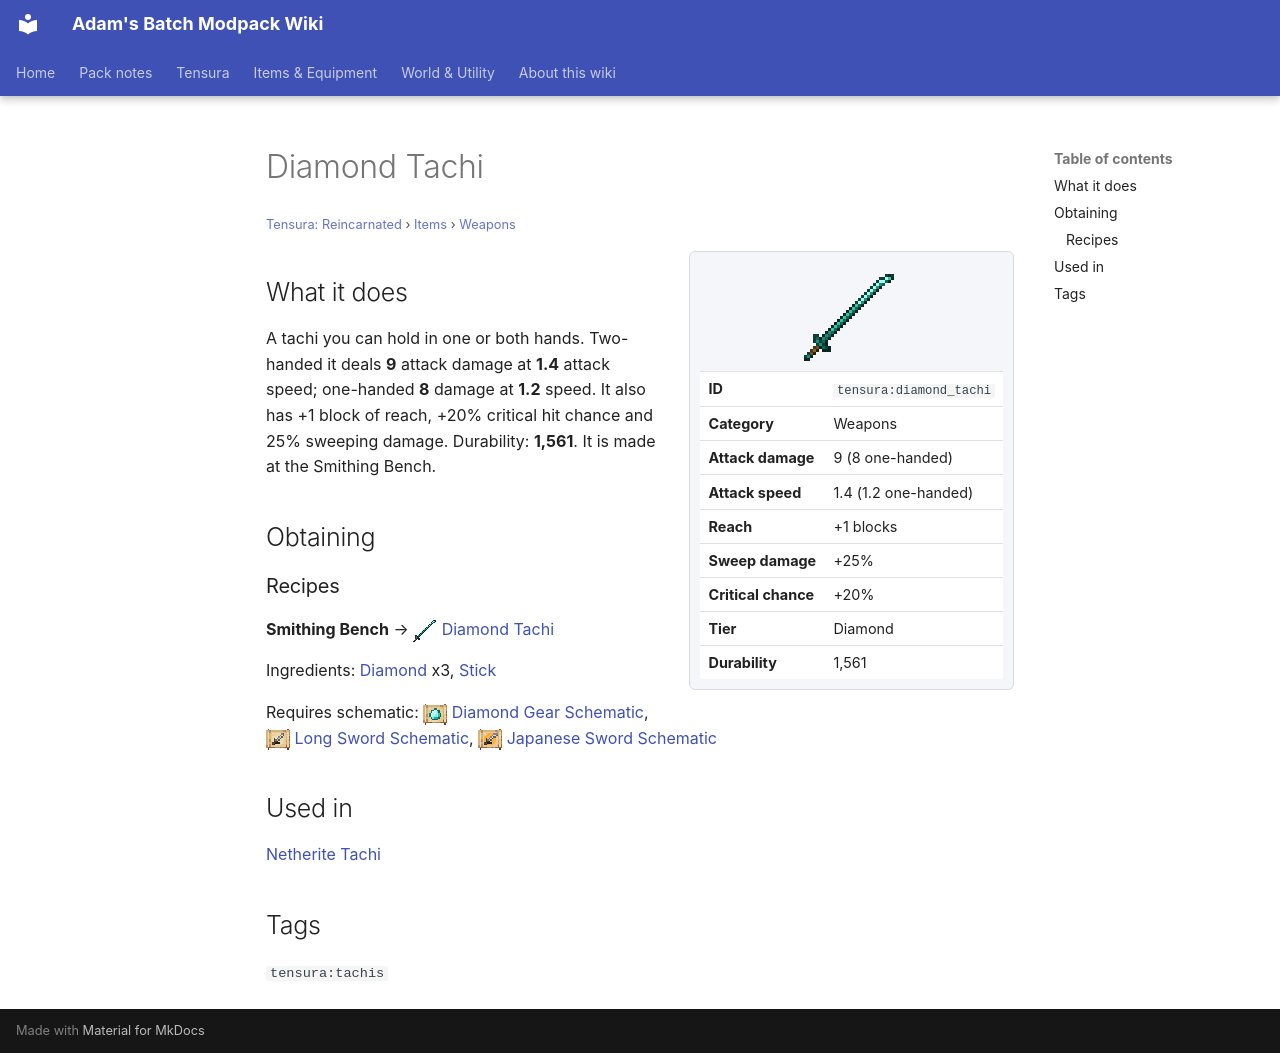

repository: Proteus-Nell/Adams-Batch-MC-Modpack-Wiki · page: tensura-reincarnated/items/weapons/diamond-tachi/index.html · generator: mkdocs

# Diamond Tachi

<small>[Tensura: Reincarnated](../../index.md) &rsaquo; [Items](../index.md) &rsaquo; [Weapons](index.md)</small>

<div class="infobox" markdown>

![Diamond Tachi](../../../assets/icons/tensura/item/diamond_tachi.png)

| | |
|---|---|
| **ID** | `tensura:diamond_tachi` |
| **Category** | Weapons |
| **Attack damage** | 9 (8 one-handed) |
| **Attack speed** | 1.4 (1.2 one-handed) |
| **Reach** | +1 blocks |
| **Sweep damage** | +25% |
| **Critical chance** | +20% |
| **Tier** | Diamond |
| **Durability** | 1,561 |

</div>

## What it does

A tachi you can hold in one or both hands. Two-handed it deals **9** attack damage at **1.4** attack speed; one-handed **8** damage at **1.2** speed. It also has +1 block of reach, +20% critical hit chance and 25% sweeping damage. Durability: **1,561**. It is made at the Smithing Bench.

## Obtaining

### Recipes

**Smithing Bench** &rarr; ![](../../../assets/icons/tensura/item/diamond_tachi.png) [Diamond Tachi](diamond-tachi.md)

Ingredients:  [Diamond](https://minecraft.wiki/w/Diamond) x3,  [Stick](https://minecraft.wiki/w/Stick)

Requires schematic: ![](../../../assets/icons/tensura/item/diamond_gear_schematic.png) [Diamond Gear Schematic](../schematics/diamond-gear-schematic.md), ![](../../../assets/icons/tensura/item/long_sword_schematic.png) [Long Sword Schematic](../schematics/long-sword-schematic.md), ![](../../../assets/icons/tensura/item/japanese_sword_schematic.png) [Japanese Sword Schematic](../schematics/japanese-sword-schematic.md)

## Used in

[Netherite Tachi](netherite-tachi.md)

## Tags

`tensura:tachis`
